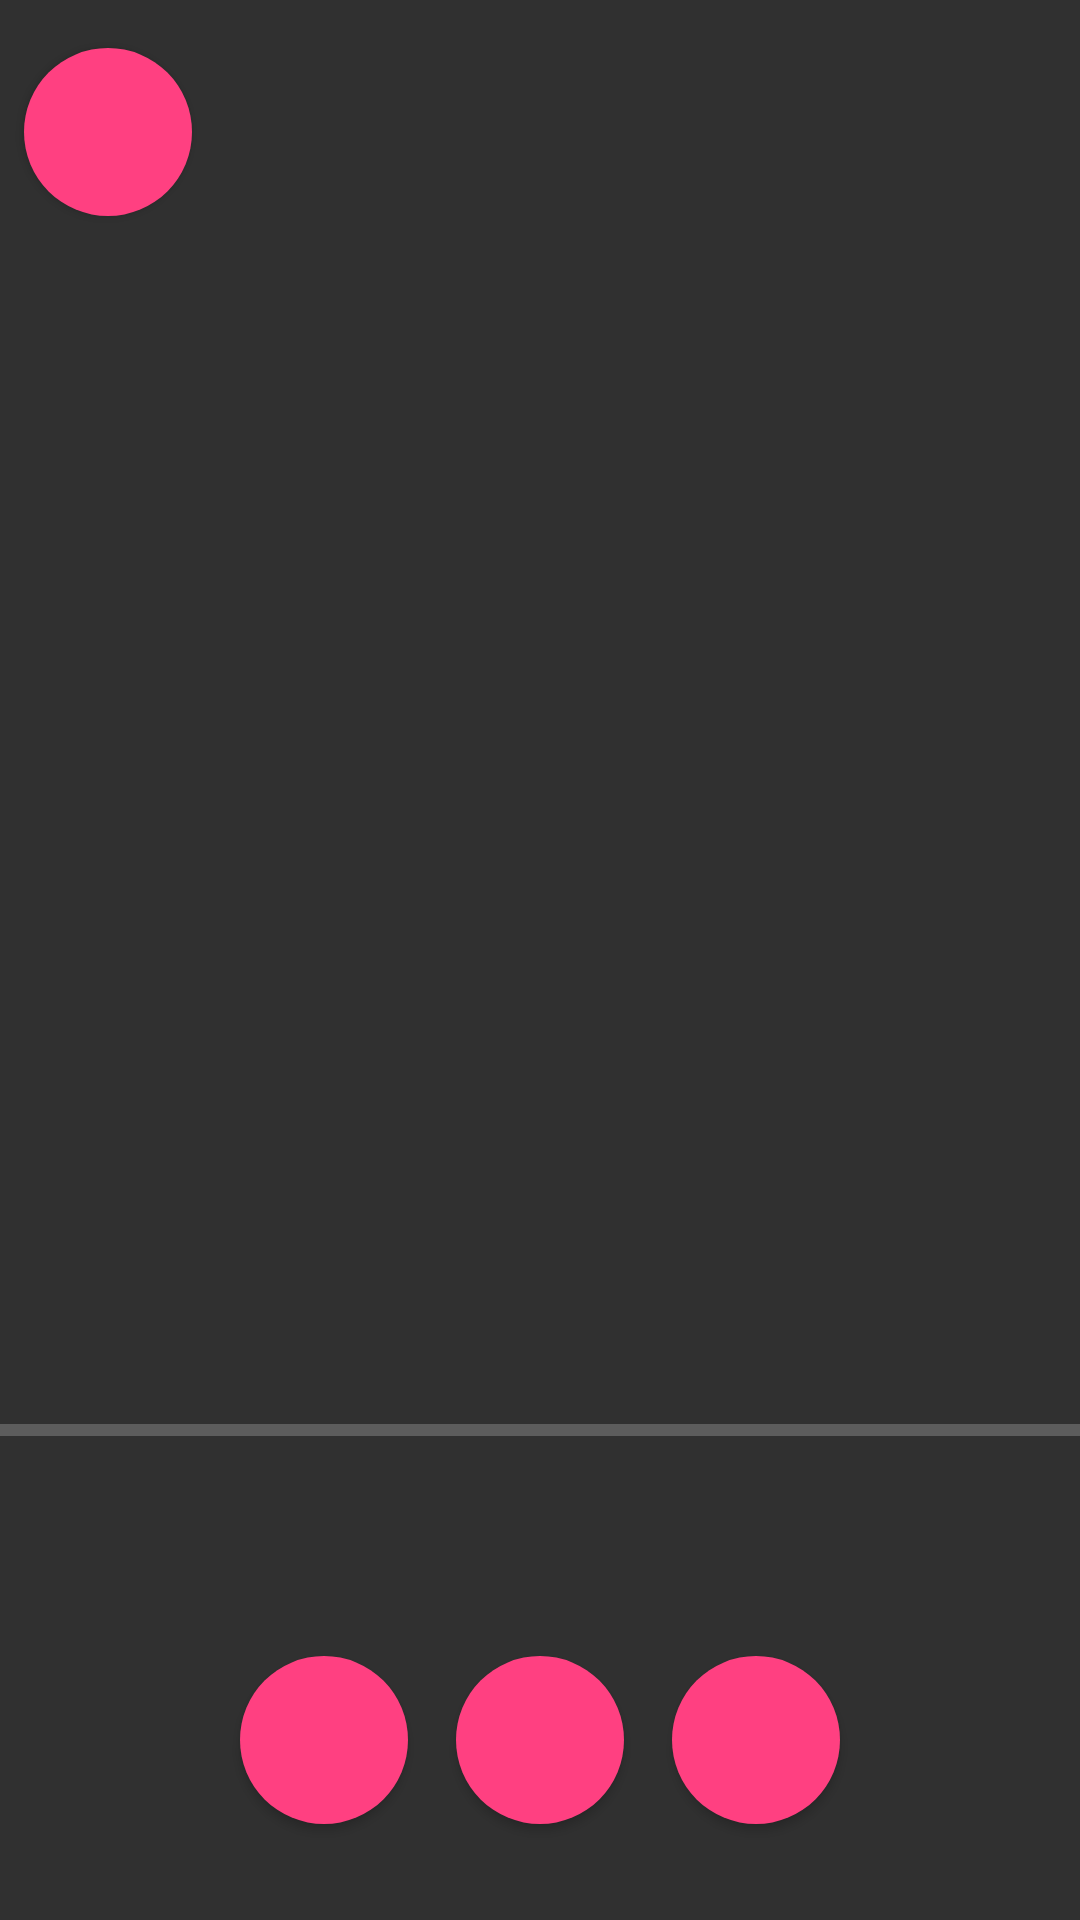

Layout XML and referenced resources for this Android screen:
<!-- AndroidManifest.xml: application theme AppTheme -->
<!-- res/layout/activity_player.xml -->
<?xml version="1.0" encoding="utf-8"?>
<android.support.constraint.ConstraintLayout xmlns:android="http://schemas.android.com/apk/res/android"
    xmlns:app="http://schemas.android.com/apk/res-auto"
    xmlns:tools="http://schemas.android.com/tools"
    android:layout_width="match_parent"
    android:layout_height="match_parent"
    tools:context=".PlayerActivity">

    <TextView
        android:id="@+id/txtTituloPagina"
        android:layout_width="wrap_content"
        android:layout_height="wrap_content"
        android:layout_marginEnd="8dp"
        android:layout_marginStart="8dp"
        android:layout_marginTop="24dp"
        android:textSize="24sp"
        app:layout_constraintEnd_toEndOf="parent"
        app:layout_constraintStart_toStartOf="parent"
        app:layout_constraintTop_toTopOf="parent" />

    <android.support.v7.widget.RecyclerView
        android:id="@+id/recyclerPlayer"
        android:layout_width="0dp"
        android:layout_height="0dp"
        android:layout_marginBottom="8dp"
        android:layout_marginEnd="8dp"
        android:layout_marginStart="8dp"
        android:layout_marginTop="24dp"
        app:layout_constraintBottom_toTopOf="@+id/pgbMusica"
        app:layout_constraintEnd_toEndOf="parent"
        app:layout_constraintHorizontal_bias="1.0"
        app:layout_constraintStart_toStartOf="parent"
        app:layout_constraintTop_toBottomOf="@+id/txtTituloPagina"
        app:layout_constraintVertical_bias="1.0">


    </android.support.v7.widget.RecyclerView>

    <Button
        android:id="@+id/btnVolta"
        android:layout_width="56dp"
        android:layout_height="56dp"
        android:layout_marginEnd="16dp"
        android:background="@drawable/play_button_round"
        android:foreground="@mipmap/ic_button_play_foreground_back"
        android:icon="@mipmap/ic_launcher"
        android:roundIcon="@mipmap/ic_launcher_round"
        app:layout_constraintBottom_toBottomOf="@+id/btnPlayMusic"
        app:layout_constraintEnd_toStartOf="@+id/btnPlayMusic" />

    <Button
        android:id="@+id/btnProximo"
        android:layout_width="56dp"
        android:layout_height="56dp"
        android:layout_marginStart="16dp"
        android:background="@drawable/play_button_round"
        android:foreground="@mipmap/ic_button_play_foreground_next"
        app:layout_constraintBottom_toBottomOf="@+id/btnPlayMusic"
        app:layout_constraintStart_toEndOf="@+id/btnPlayMusic" />

    <Button
        android:id="@+id/btnPlayMusic"
        android:layout_width="56dp"
        android:layout_height="56dp"
        android:layout_marginBottom="32dp"
        android:layout_marginEnd="8dp"
        android:layout_marginStart="8dp"
        android:background="@drawable/play_button_round"
        android:foreground="@mipmap/ic_button_play_foreground"
        app:layout_constraintBottom_toBottomOf="parent"
        app:layout_constraintEnd_toEndOf="parent"
        app:layout_constraintStart_toStartOf="parent" />

    <ProgressBar
        android:id="@+id/pgbMusica"
        style="?android:attr/progressBarStyleHorizontal"
        android:layout_width="0dp"
        android:layout_height="wrap_content"
        android:layout_marginBottom="8dp"
        app:layout_constraintBottom_toTopOf="@+id/txtTituloMusica"
        app:layout_constraintEnd_toEndOf="parent"
        app:layout_constraintStart_toStartOf="parent" />

    <TextView
        android:id="@+id/txtInicioMusica"
        android:layout_width="wrap_content"
        android:layout_height="wrap_content"
        android:layout_marginBottom="8dp"
        android:layout_marginStart="24dp"
        android:text=""
        app:layout_constraintBottom_toTopOf="@+id/pgbMusica"
        app:layout_constraintStart_toStartOf="parent" />

    <TextView
        android:id="@+id/txtFimMusica"
        android:layout_width="wrap_content"
        android:layout_height="wrap_content"
        android:layout_marginBottom="8dp"
        android:layout_marginEnd="24dp"
        android:text=""
        app:layout_constraintBottom_toTopOf="@+id/pgbMusica"
        app:layout_constraintEnd_toEndOf="parent" />

    <TextView
        android:id="@+id/txtTituloMusica"
        android:layout_width="wrap_content"
        android:layout_height="wrap_content"
        android:layout_marginEnd="8dp"
        android:layout_marginStart="8dp"
        android:text=""
        android:textSize="18sp"
        android:textStyle="bold"
        app:layout_constraintBottom_toTopOf="@+id/txtBanda"
        app:layout_constraintEnd_toEndOf="parent"
        app:layout_constraintStart_toStartOf="parent" />

    <TextView
        android:id="@+id/txtBanda"
        android:layout_width="wrap_content"
        android:layout_height="wrap_content"
        android:layout_marginBottom="16dp"
        android:text=""
        app:layout_constraintBottom_toTopOf="@+id/btnPlayMusic"
        app:layout_constraintEnd_toEndOf="parent"
        app:layout_constraintStart_toStartOf="parent" />

    <Button
        android:id="@+id/btnHome"
        android:layout_width="56dp"
        android:layout_height="56dp"
        android:layout_marginStart="8dp"
        android:layout_marginTop="16dp"
        android:background="@drawable/play_button_round"
        android:foreground="@mipmap/ic_frente_home"
        app:layout_constraintStart_toStartOf="parent"
        app:layout_constraintTop_toTopOf="parent" />


</android.support.constraint.ConstraintLayout>
<!-- resources referenced by this layout -->
<resources>
  <!-- drawable play_button_round (drawable) -->
  <?xml version="1.0" encoding="utf-8"?>
  <shape android:shape="oval"
      xmlns:android="http://schemas.android.com/apk/res/android" >
      <solid android:color="@color/colorAccent"/>
  </shape>
  <!-- mipmap ic_button_play_foreground: png bitmap (mipmap-hdpi, 596 bytes) -->
  <!-- mipmap ic_button_play_foreground_back: png bitmap (mipmap-hdpi, 760 bytes) -->
  <!-- mipmap ic_button_play_foreground_next: png bitmap (mipmap-hdpi, 721 bytes) -->
  <!-- mipmap ic_frente_home: png bitmap (mipmap-hdpi, 754 bytes) -->
  <!-- mipmap ic_launcher: png bitmap (mipmap-hdpi, 574 bytes) -->
  <!-- mipmap ic_launcher_round: png bitmap (mipmap-hdpi, 2979 bytes) -->
  <style name="AppTheme" parent="Theme.AppCompat.NoActionBar">
          
          <item name="colorPrimary">@color/colorPrimary</item>
          <item name="colorPrimaryDark">@color/colorPrimaryDark</item>
          <item name="colorAccent">@color/colorAccent</item>
      </style>
  <color name="colorAccent">#ff4081</color>
  <color name="colorPrimary">#3F51B5</color>
  <color name="colorPrimaryDark">#303F9F</color>
</resources>
